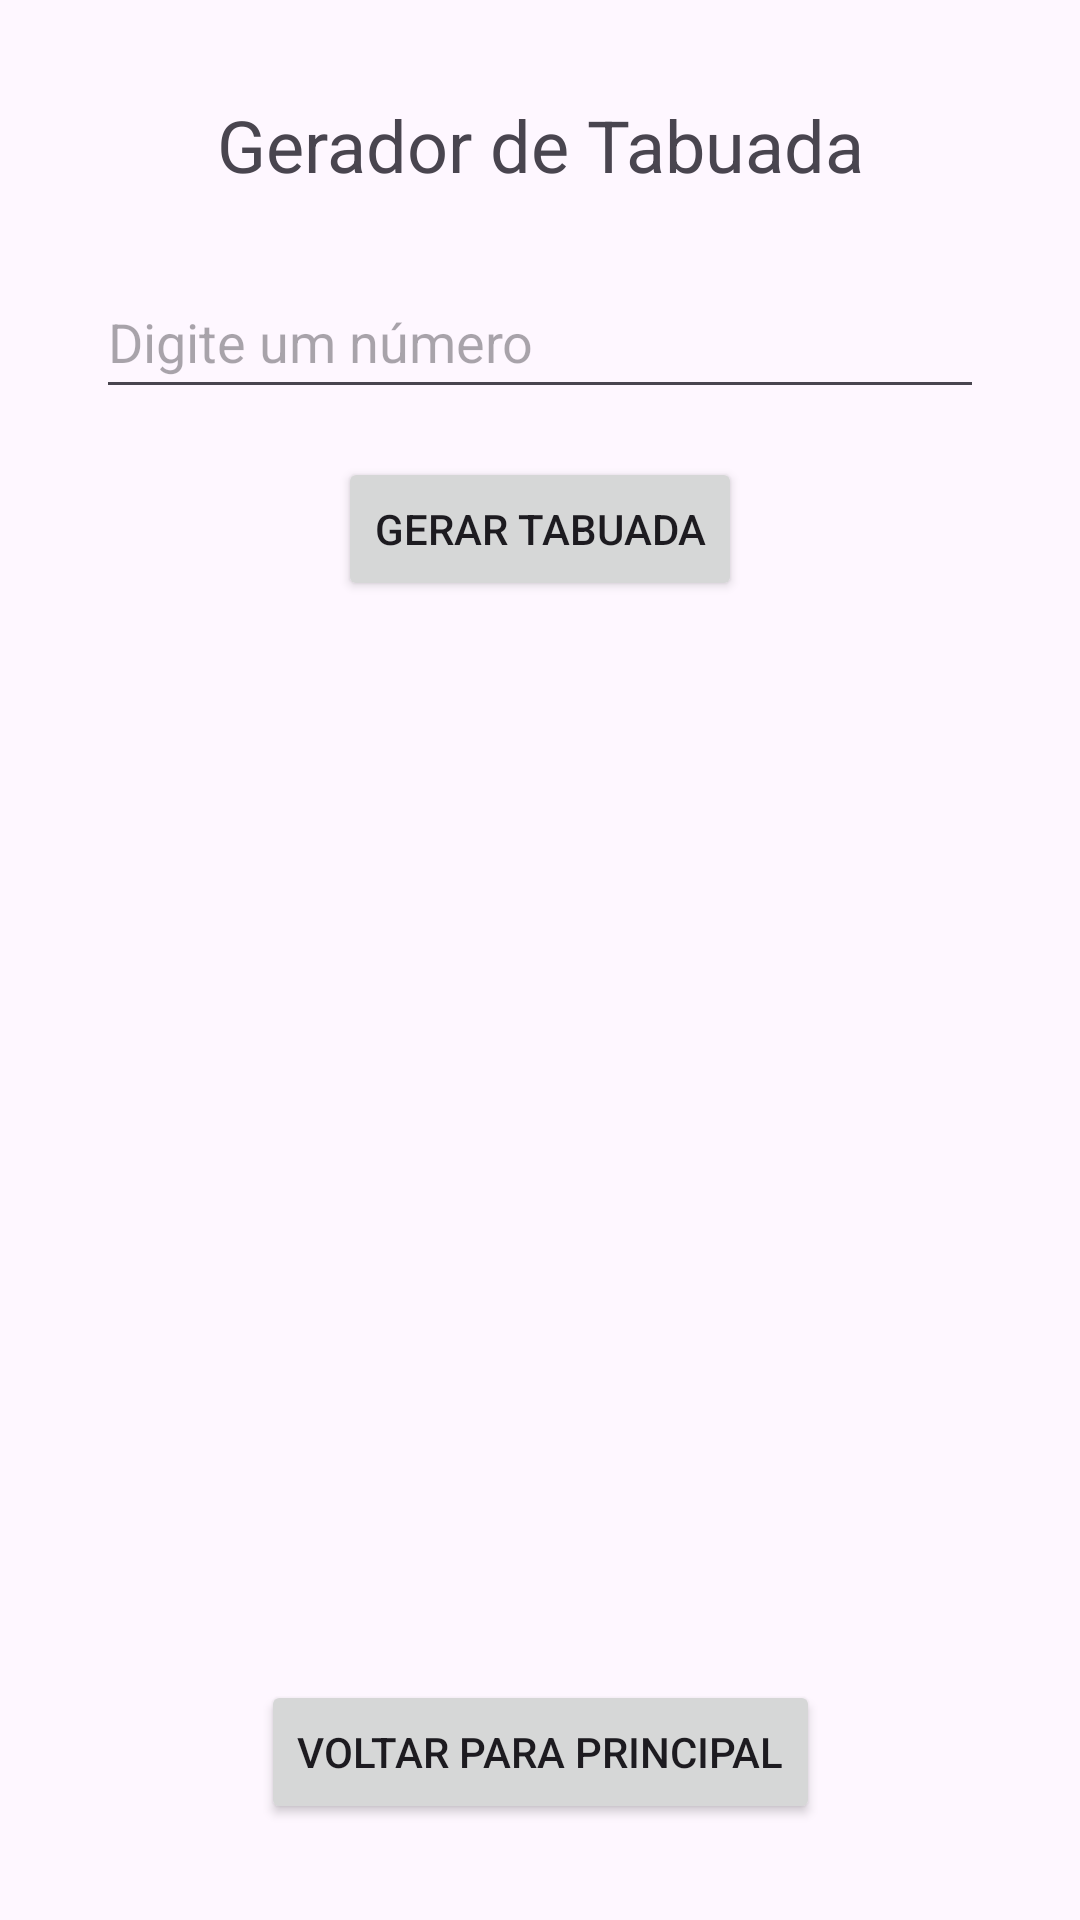

The Android layout XML behind this screen, and the referenced resources:
<!-- AndroidManifest.xml: application theme Theme.Licoes02 -->
<!-- res/layout/activity_tela_secundaria4.xml -->
<?xml version="1.0" encoding="utf-8"?>
<androidx.constraintlayout.widget.ConstraintLayout xmlns:android="http://schemas.android.com/apk/res/android"
    xmlns:app="http://schemas.android.com/apk/res-auto"
    xmlns:tools="http://schemas.android.com/tools"
    android:layout_width="match_parent"
    android:layout_height="match_parent"
    tools:context=".TelaSecundaria4Activity">

    <TextView
        android:id="@+id/textViewTela4"
        android:layout_width="wrap_content"
        android:layout_height="wrap_content"
        android:text="Gerador de Tabuada"
        android:textSize="24sp"
        android:layout_marginTop="32dp"
        app:layout_constraintEnd_toEndOf="parent"
        app:layout_constraintStart_toStartOf="parent"
        app:layout_constraintTop_toTopOf="parent" />

    <EditText
        android:id="@+id/editTextNumeroTabuada"
        android:layout_width="0dp"
        android:layout_height="wrap_content"
        android:layout_marginStart="32dp"
        android:layout_marginTop="24dp"
        android:layout_marginEnd="32dp"
        android:hint="Digite um número"
        android:inputType="number"
        android:minHeight="48dp"
        app:layout_constraintEnd_toEndOf="parent"
        app:layout_constraintStart_toStartOf="parent"
        app:layout_constraintTop_toBottomOf="@+id/textViewTela4" />

    <Button
        android:id="@+id/buttonGerarTabuada"
        android:layout_width="wrap_content"
        android:layout_height="wrap_content"
        android:text="Gerar Tabuada"
        android:layout_marginTop="16dp"
        app:layout_constraintEnd_toEndOf="parent"
        app:layout_constraintStart_toStartOf="parent"
        app:layout_constraintTop_toBottomOf="@+id/editTextNumeroTabuada" />

    <ScrollView
        android:layout_width="0dp"
        android:layout_height="0dp"
        android:layout_marginStart="32dp"
        android:layout_marginTop="24dp"
        android:layout_marginEnd="32dp"
        android:layout_marginBottom="16dp"
        app:layout_constraintBottom_toTopOf="@+id/buttonVoltar4"
        app:layout_constraintEnd_toEndOf="parent"
        app:layout_constraintStart_toStartOf="parent"
        app:layout_constraintTop_toBottomOf="@+id/buttonGerarTabuada">

        <TextView
            android:id="@+id/textViewResultadosTabuada"
            android:layout_width="match_parent"
            android:layout_height="wrap_content"
            android:textSize="20sp"
            android:textStyle="bold"
            android:gravity="center_horizontal"
            android:text="" /> </ScrollView>


    <Button
        android:id="@+id/buttonVoltar4"
        android:layout_width="wrap_content"
        android:layout_height="wrap_content"
        android:text="Voltar para Principal"
        android:layout_marginBottom="32dp"
        app:layout_constraintBottom_toBottomOf="parent"
        app:layout_constraintEnd_toEndOf="parent"
        app:layout_constraintStart_toStartOf="parent" />

</androidx.constraintlayout.widget.ConstraintLayout>
<!-- resources referenced by this layout -->
<resources>
  <style name="Theme.Licoes02" parent="Base.Theme.Licoes02" />
  <style name="Base.Theme.Licoes02" parent="Theme.Material3.DayNight.NoActionBar">
          
          
      </style>
</resources>
